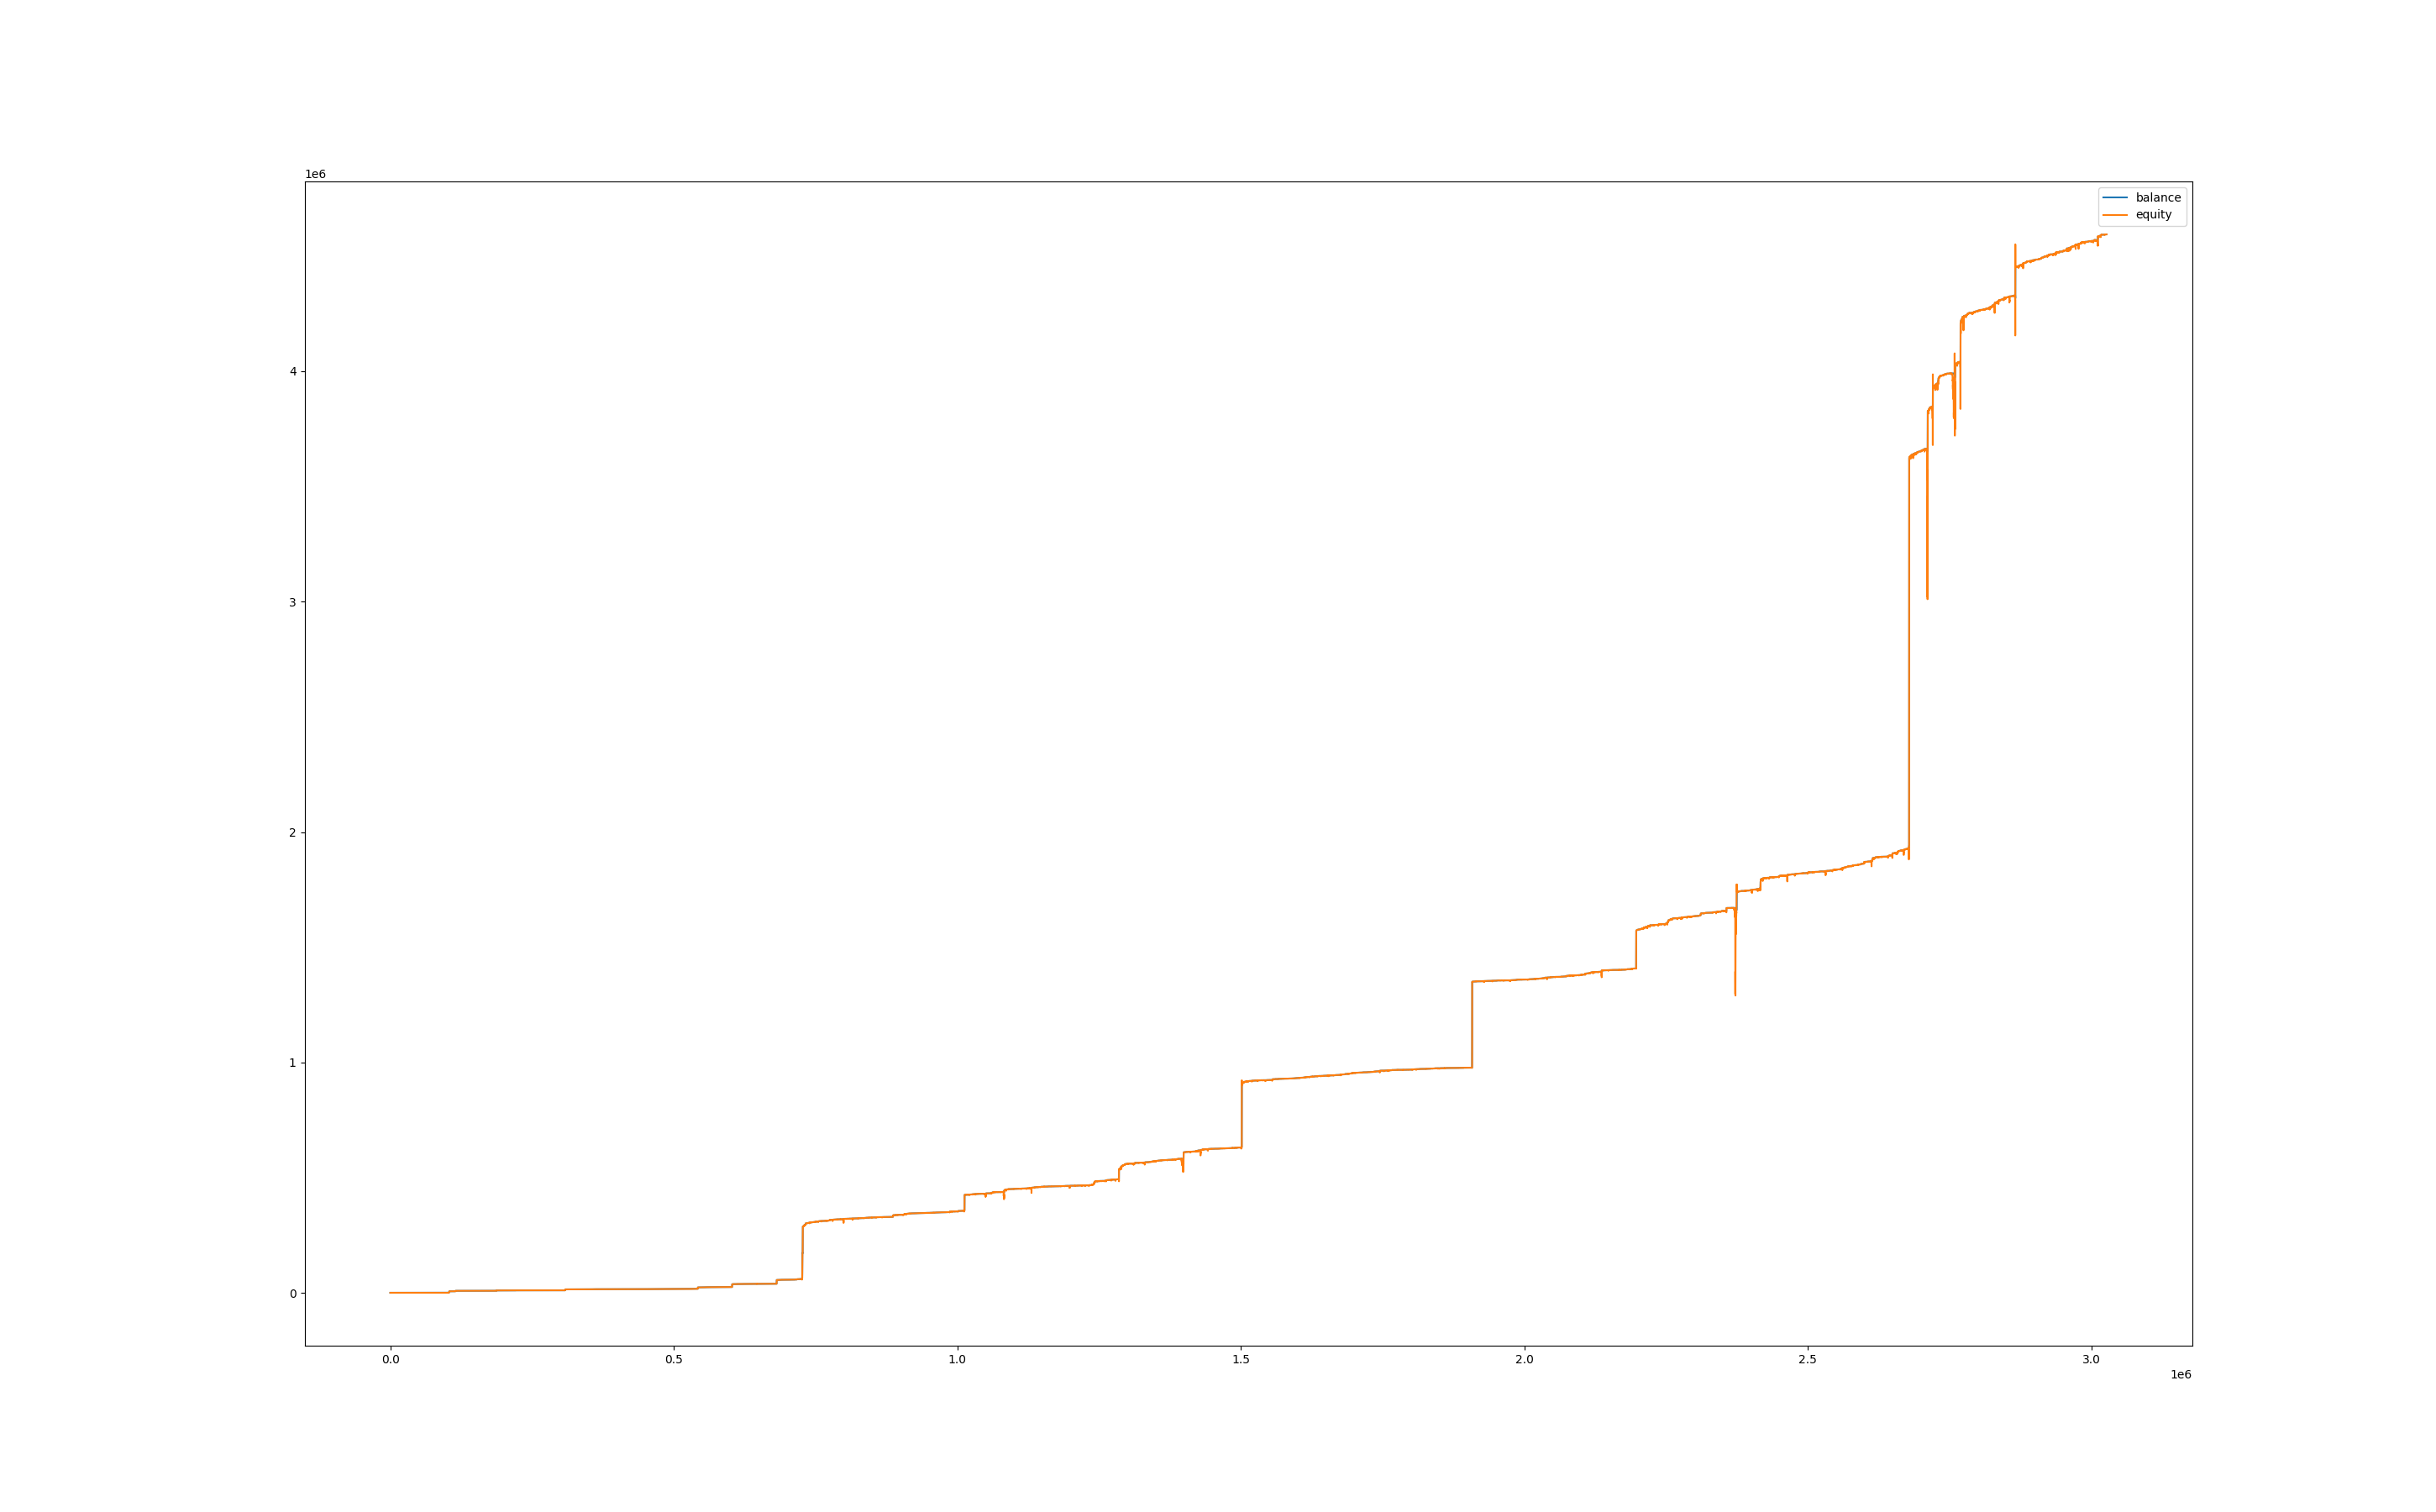

Source data for this figure (header and first rows):
, balance, equity, balance_btc, equity_btc
0, 1000, 1000, 0.0, 0.0
60, 1000, 1000, 0.0, 0.0
120, 1000, 1000, 0.0, 0.0
180, 1000, 1000, 0.0, 0.0
240, 1000, 1000, 0.0, 0.0
300, 1000, 1000, 0.0, 0.0
360, 1000, 1000, 0.0, 0.0
420, 1000, 1000, 0.0, 0.0
480, 1000, 1000, 0.0, 0.0
540, 1000, 1000, 0.0, 0.0
600, 1000, 1000, 0.0, 0.0
660, 1000, 1000, 0.0, 0.0
720, 1000, 1000, 0.0, 0.0
780, 1000, 1000, 0.0, 0.0
840, 1000, 1000, 0.0, 0.0
900, 1000, 1000, 0.0, 0.0
960, 1000, 1000, 0.0, 0.0
1020, 1000, 1000, 0.0, 0.0
1080, 1000, 1000, 0.0, 0.0
1140, 1000, 1000, 0.0, 0.0
1200, 1000, 1000, 0.0, 0.0
1260, 1000, 1000, 0.0, 0.0
1320, 1000, 1000, 0.0, 0.0
1380, 1000, 999.8, 0.0, -0.252
1440, 1000, 999.9, 0.0, -0.1295
1500, 1000, 999.9, 0.0, -0.1365
1560, 1000, 999.8, 0.0, -0.28
1620, 1000, 999.6, 0.0, -0.4235
1680, 1000, 999.4, 0.0, -0.6755
1740, 1000, 999.6, 0.0, -0.42
1800, 1000, 999.6, 0.0, -0.4515
1860, 1000, 999.6, 0.0, -0.469
1920, 1000, 999.5, 0.0, -0.546
1980, 1000, 999.7, 0.0, -0.2905
2040, 1000, 999.7, 0.0, -0.3115
2100, 1000, 999.7, 0.0, -0.3605
2160, 1000, 999.6, 0.0, -0.4375
2220, 1000, 999.7, 0.0, -0.3185
2280, 1000, 999.6, 0.0, -0.469
2340, 1000, 999.6, 0.0, -0.4795
2400, 1000, 999.6, 0.0, -0.455
2460, 1000, 998.7, 0.0, -1.302
2520, 1000, 999.1, 0.0, -0.919
2580, 1000, 999.4, 0.0, -0.6571
2640, 1000, 999.4, 0.0, -0.6064
2700, 1000, 999.1, 0.0, -0.936
2760, 1000, 999.4, 0.0, -0.6148
2820, 1000, 999.2, 0.0, -0.8177
2880, 1000, 999, 0.0, -1.012
2940, 1000, 999, 0.0, -1.046
3000, 1000, 998, 0.0, -2.009
3060, 1000, 998.8, 0.0, -1.181
3120, 1000, 998.8, 0.0, -1.189
3180, 1000, 1000, 0.0, 0.0
3240, 1000, 1000, 0.0, 0.0
3300, 1000, 1000, 0.0, 0.0
3360, 1000, 1000, 0.0, 0.0
3420, 1000, 1000, 0.0, 0.0
3480, 1000, 1000, 0.0, 0.0
3540, 1000, 1000, 0.0, 0.0
... 50,387 more rows
